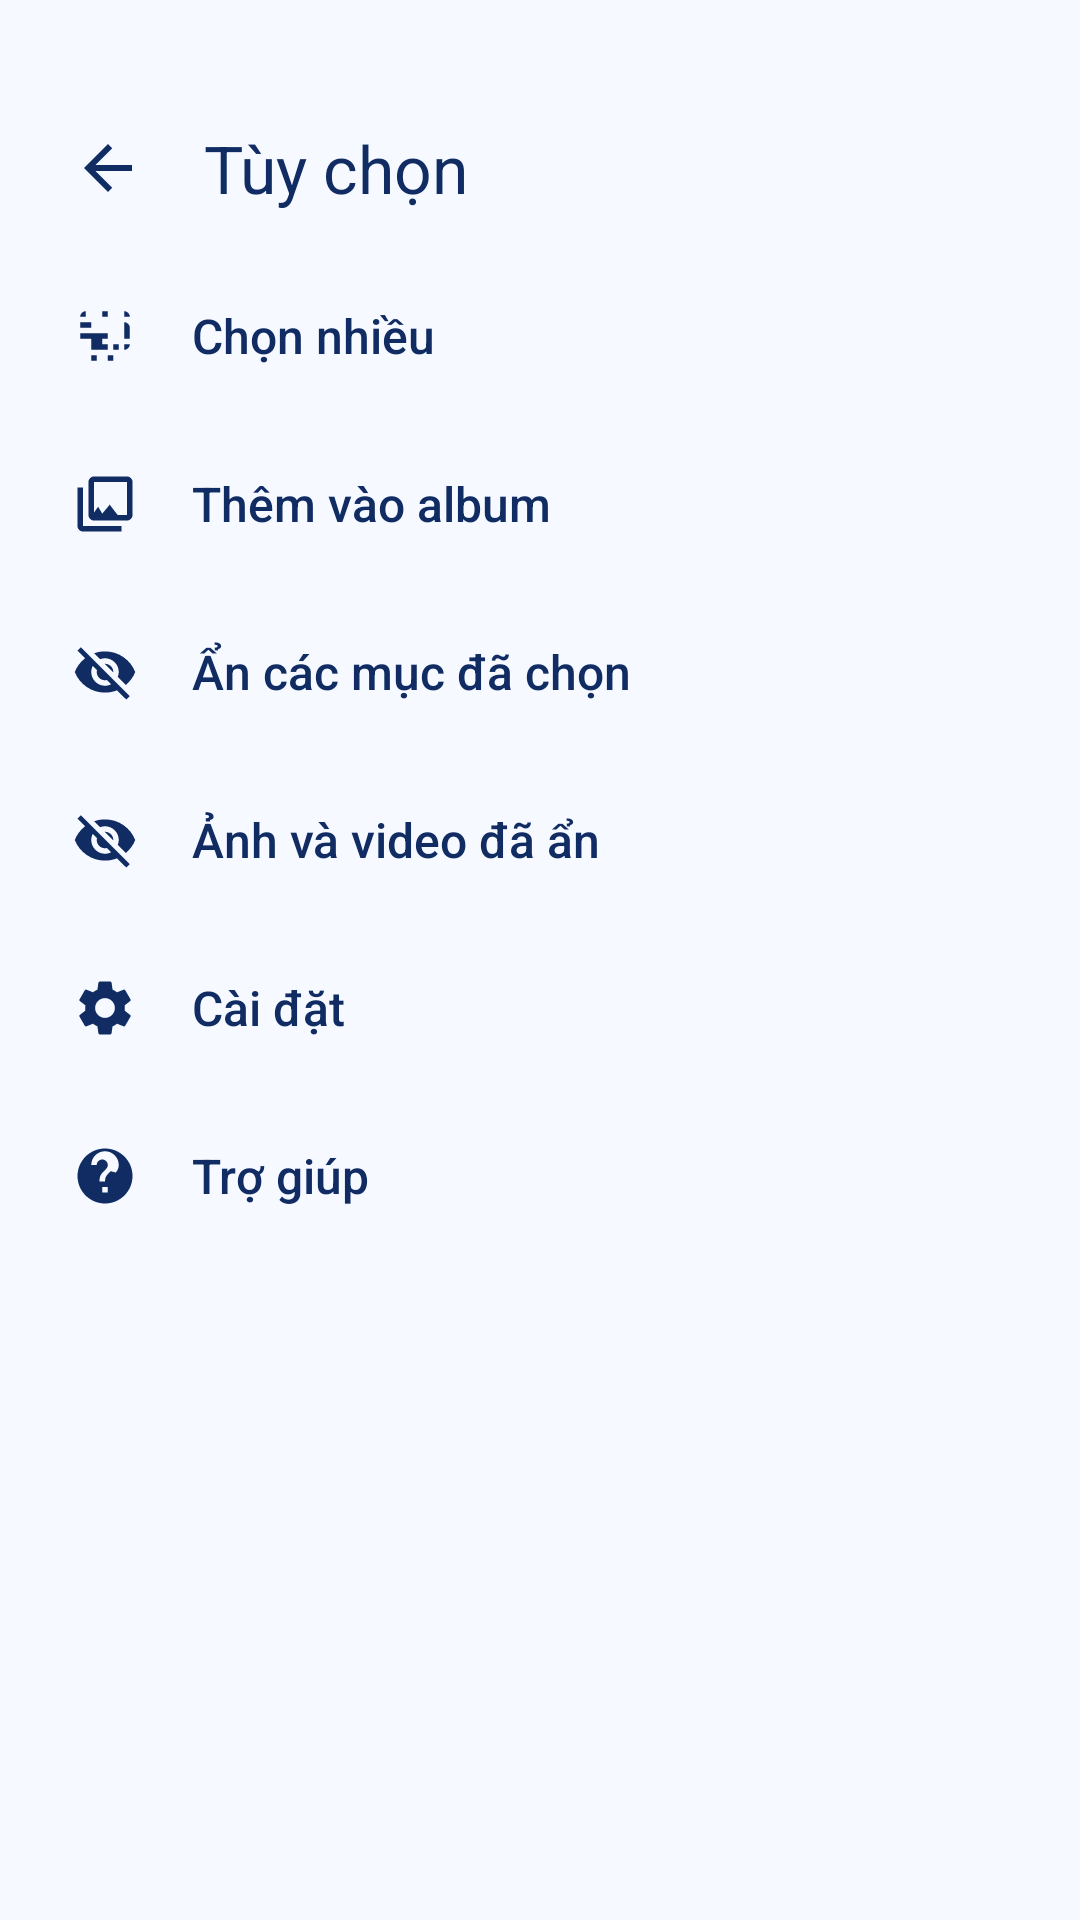

Produce the Android XML layout that renders to this screen, including the resource entries it uses.
<!-- AndroidManifest.xml: application theme Theme.AppẢnh -->
<!-- res/layout/sheet_options.xml -->
<?xml version="1.0" ?>
<LinearLayout xmlns:android="http://schemas.android.com/apk/res/android" xmlns:app="http://schemas.android.com/apk/res-auto" android:id="@+id/screenRoot" android:layout_width="match_parent" android:layout_height="wrap_content" android:orientation="vertical" android:background="@drawable/bg_bottom_sheet" android:padding="8dp">
    <View android:layout_width="36dp" android:layout_height="4dp" android:layout_gravity="center_horizontal" android:layout_marginTop="8dp" android:layout_marginBottom="8dp" android:background="@drawable/bg_handle_bar"/>
    <com.google.android.material.appbar.MaterialToolbar android:id="@+id/toolbar" android:layout_width="match_parent" android:layout_height="56dp" app:title="Tùy chọn" app:titleTextAppearance="@style/GalleryToolbarTitle" app:titleTextColor="@color/text_primary" app:navigationIcon="@drawable/ic_arrow_back" app:navigationIconTint="@color/text_primary"/>
    <androidx.core.widget.NestedScrollView android:layout_width="match_parent" android:layout_height="wrap_content">
        <LinearLayout android:layout_width="match_parent" android:layout_height="wrap_content" android:orientation="vertical" android:paddingBottom="12dp">
            <com.google.android.material.button.MaterialButton android:id="@+id/select" style="@style/GalleryRow" android:layout_width="match_parent" android:layout_height="56dp" android:text="Chọn nhiều" app:icon="@drawable/ic_select_all"/>
            <com.google.android.material.button.MaterialButton android:id="@+id/addAlbum" style="@style/GalleryRow" android:layout_width="match_parent" android:layout_height="56dp" android:text="Thêm vào album" app:icon="@drawable/ic_album"/>
            <com.google.android.material.button.MaterialButton android:id="@+id/hide" style="@style/GalleryRow" android:layout_width="match_parent" android:layout_height="56dp" android:text="Ẩn các mục đã chọn" app:icon="@drawable/ic_visibility_off"/>
            <com.google.android.material.button.MaterialButton android:id="@+id/hiddenMedia" style="@style/GalleryRow" android:layout_width="match_parent" android:layout_height="56dp" android:text="Ảnh và video đã ẩn" app:icon="@drawable/ic_visibility_off"/>
            <com.google.android.material.button.MaterialButton android:id="@+id/settings" style="@style/GalleryRow" android:layout_width="match_parent" android:layout_height="56dp" android:text="Cài đặt" app:icon="@drawable/ic_settings"/>
            <com.google.android.material.button.MaterialButton android:id="@+id/help" style="@style/GalleryRow" android:layout_width="match_parent" android:layout_height="56dp" android:text="Trợ giúp" app:icon="@drawable/ic_help"/>
        </LinearLayout>
    </androidx.core.widget.NestedScrollView>
</LinearLayout>
<!-- resources referenced by this layout -->
<resources>
  <color name="text_primary">#102C63</color>
  <!-- drawable ic_album (drawable) -->
  <?xml version="1.0" encoding="utf-8"?>
  <vector xmlns:android="http://schemas.android.com/apk/res/android"
      android:width="24dp"
      android:height="24dp"
      android:viewportWidth="24"
      android:viewportHeight="24">
      <path
          android:fillColor="#4A90D9"
          android:pathData="M4,6H2v14c0,1.1 0.9,2 2,2h14v-2H4V6zm16,-4H8c-1.1,0 -2,0.9 -2,2v12c0,1.1 0.9,2 2,2h12c1.1,0 2,-0.9 2,-2V4c0,-1.1 -0.9,-2 -2,-2zm0,14H8V4h12v12zm-6.5,-3.5l-2.5,3.01L9.5,13l-2.5,3.5h10l-3.5,-4.5z" />
  </vector>
  <!-- drawable ic_arrow_back (drawable) -->
  <?xml version="1.0" encoding="utf-8"?>
  <vector xmlns:android="http://schemas.android.com/apk/res/android"
      android:width="24dp"
      android:height="24dp"
      android:viewportWidth="24"
      android:viewportHeight="24">
      <path
          android:fillColor="#1A1A2E"
          android:pathData="M20,11H7.83l5.59,-5.59L12,4l-8,8 8,8 1.41,-1.41L7.83,13H20v-2z" />
  </vector>
  <!-- drawable ic_help (drawable) -->
  <?xml version="1.0" encoding="utf-8"?>
  <vector xmlns:android="http://schemas.android.com/apk/res/android"
      android:width="24dp"
      android:height="24dp"
      android:viewportWidth="24"
      android:viewportHeight="24">
      <path
          android:fillColor="#1A1A2E"
          android:pathData="M12,2C6.48,2 2,6.48 2,12s4.48,10 10,10 10,-4.48 10,-10S17.52,2 12,2zm1,16h-2v-2h2v2zm1.07,-7.75l-0.9,0.92C12.45,11.9 12,12.5 12,14h-2v-0.5c0,-1.1 0.45,-2.1 1.17,-2.83l1.24,-1.26c0.37,-0.36 0.59,-0.86 0.59,-1.41 0,-1.1 -0.9,-2 -2,-2s-2,0.9 -2,2H7c0,-2.76 2.24,-5 5,-5s5,2.24 5,5c0,1.04 -0.42,1.99 -1.07,2.75z" />
  </vector>
  <!-- drawable ic_select_all (drawable) -->
  <vector xmlns:android="http://schemas.android.com/apk/res/android"
      android:width="24dp"
      android:height="24dp"
      android:viewportWidth="24"
      android:viewportHeight="24">
      <path
          android:fillColor="#4A90D9"
          android:pathData="M3,5h2V3c-1.1,0 -2,0.9 -2,2zm0,8h2v-2H3v2zm4,8h2v-2H7v2zM3,9h2V7H3v2zm10,-6h-2v2h2V3zm6,0v2h2c0,-1.1 -0.9,-2 -2,-2zm-6,18h2v-2h-2v2zm-8,-8h2v-2H5v2zm0,-4h2V7H5v2zm8,8v-6H7v6h6zm-2,-4h2v2h-2v-2zm8,-2h2v-2h-2v2zm-4,6h2v-2h-2v2zm4,-10v2h2c0,-1.1 -0.9,-2 -2,-2zm0,6h2v-2h-2v2zm0,4c1.1,0 2,-0.9 2,-2h-2v2z" />
  </vector>
  <style name="GalleryRow" parent="Widget.Material3.Button.TextButton">
          <item name="android:gravity">start|center_vertical</item>
          <item name="android:textColor">@color/text_primary</item>
          <item name="android:textSize">16sp</item>
          <item name="android:textAllCaps">false</item>
          <item name="android:letterSpacing">0</item>
          <item name="android:paddingStart">16dp</item>
          <item name="iconGravity">start</item>
          <item name="iconPadding">18dp</item>
          <item name="iconSize">22dp</item>
          <item name="iconTint">@color/text_primary</item>
          <item name="cornerRadius">12dp</item>
          <item name="android:insetTop">0dp</item>
          <item name="android:insetBottom">0dp</item>
      </style>
  <style name="GalleryToolbarTitle" parent="TextAppearance.Material3.TitleLarge">
          <item name="android:textSize">22sp</item>
          <item name="android:fontFamily">sans-serif-medium</item>
          <item name="android:textColor">@color/text_primary</item>
      </style>
  <style name="Theme.AppẢnh" parent="Base.Theme.AppẢnh" />
  <color name="primary">#2864FF</color>
  <color name="primary_dark">#1951E8</color>
  <color name="accent">#FF6B35</color>
  <color name="theme_on_primary">#FFFFFF</color>
  <color name="primary_light">#DCE9FF</color>
  <color name="surface">#FFFFFF</color>
  <color name="background_card">#F0F4F8</color>
  <color name="text_secondary">#526D99</color>
  <color name="field_border">#CEDDF3</color>
  <color name="danger">#CB243C</color>
  <color name="background">#F6F9FF</color>
</resources>
